The GitHub repository AgroJuan/Imagenes360 contains a labelled image folder "Imagenes360" with 6 categories: aceptable, borrosa, correct, nitida, sobreexpuesta, subexpuesta. Examples follow, each with its label.

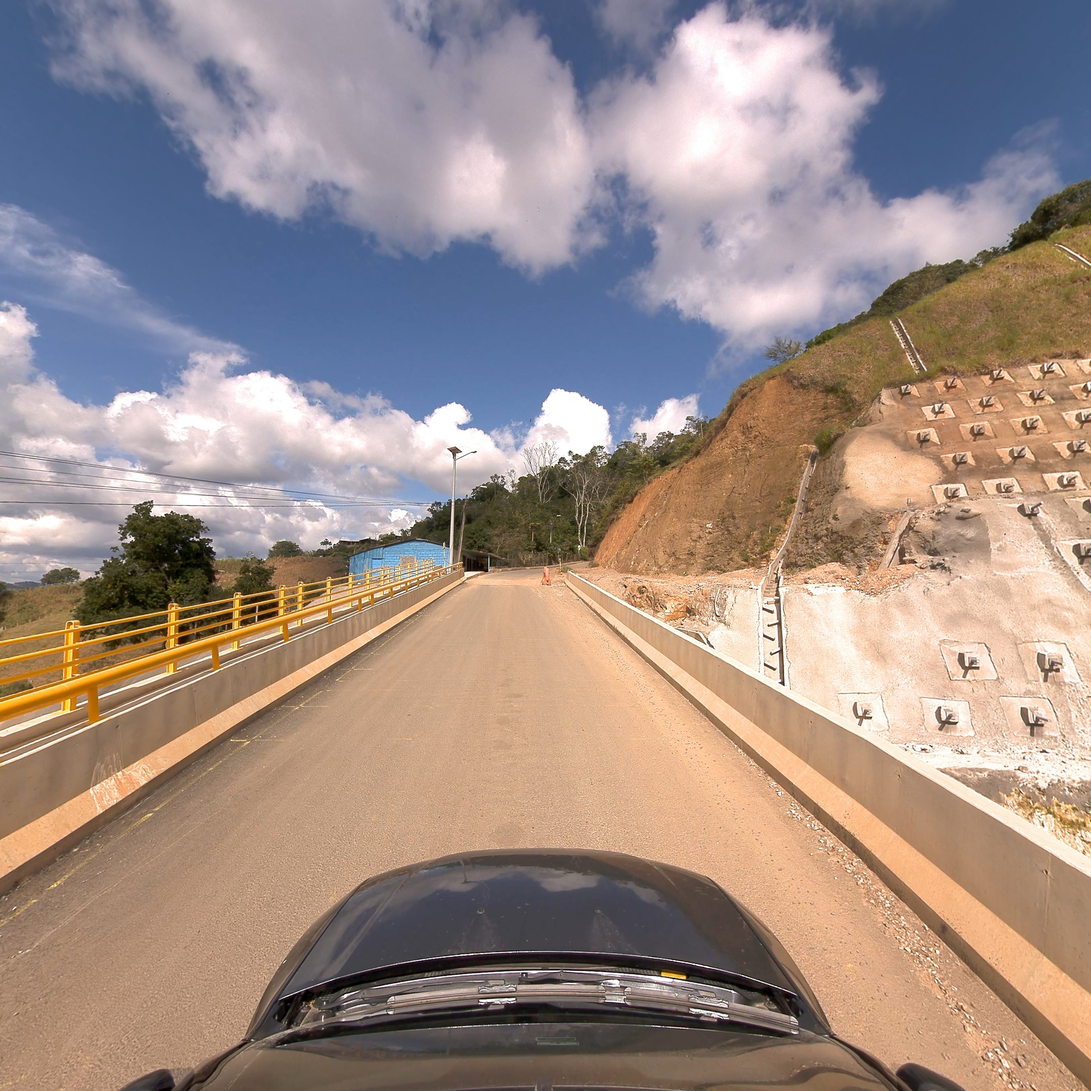
Label: nitida

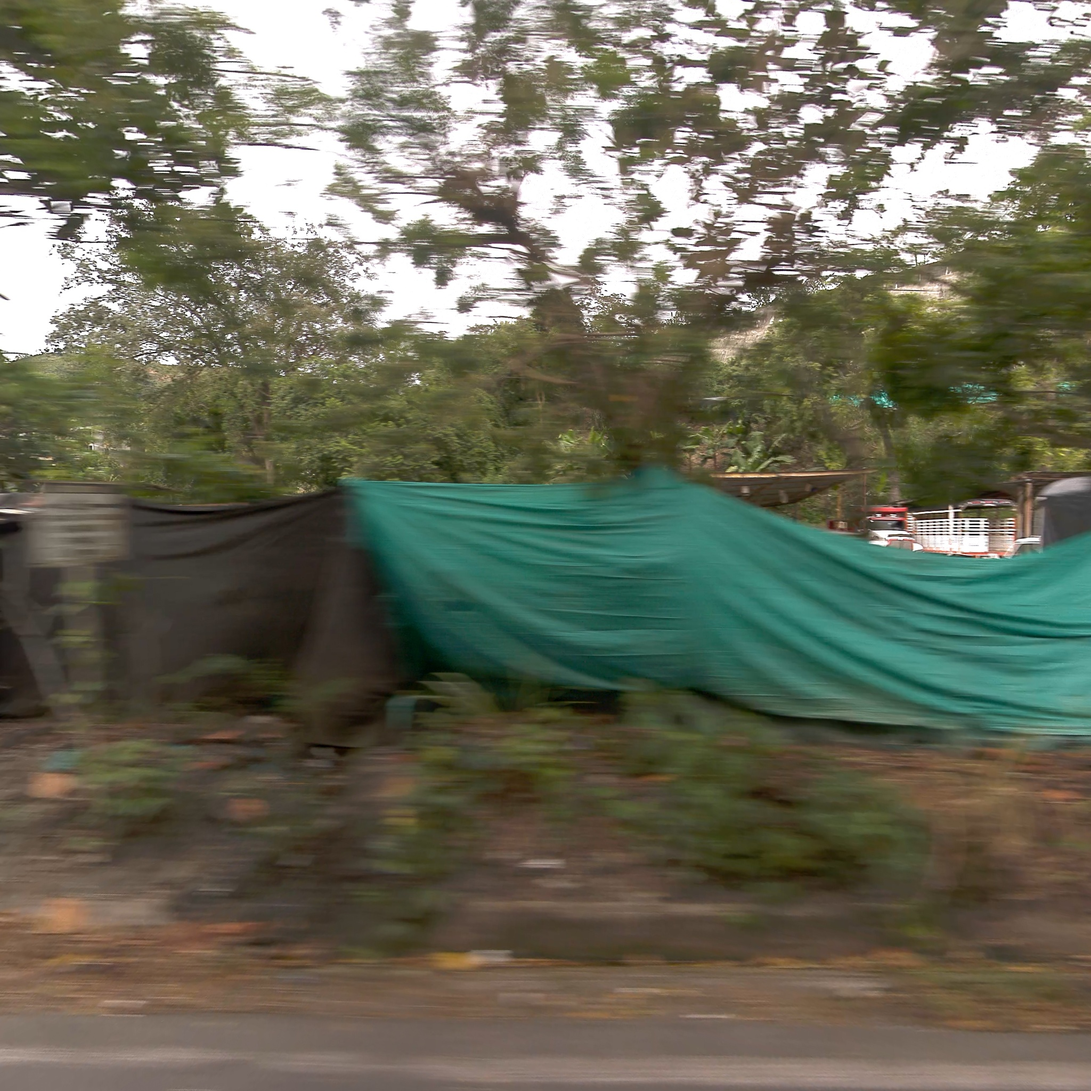
Label: borrosa

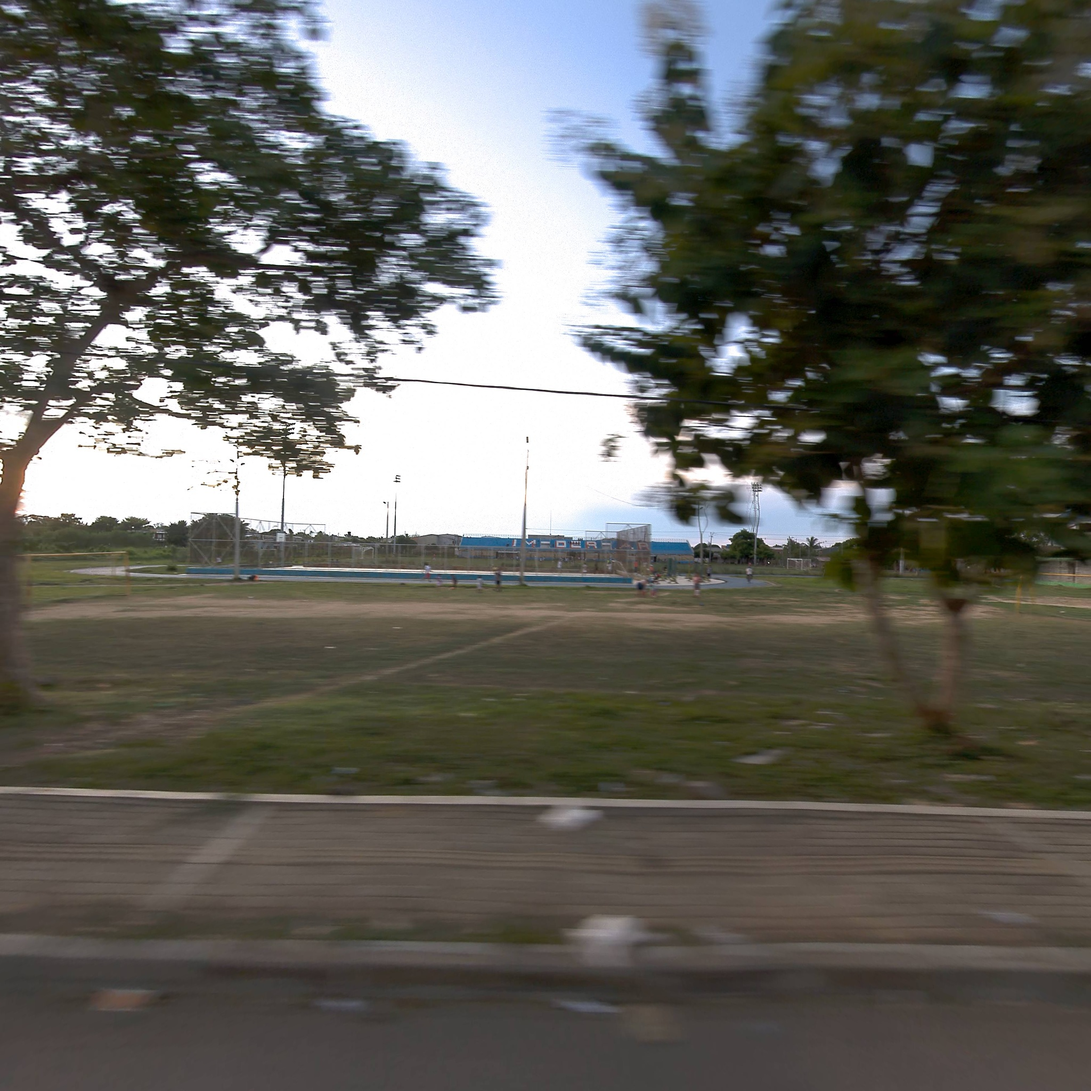
Label: borrosa

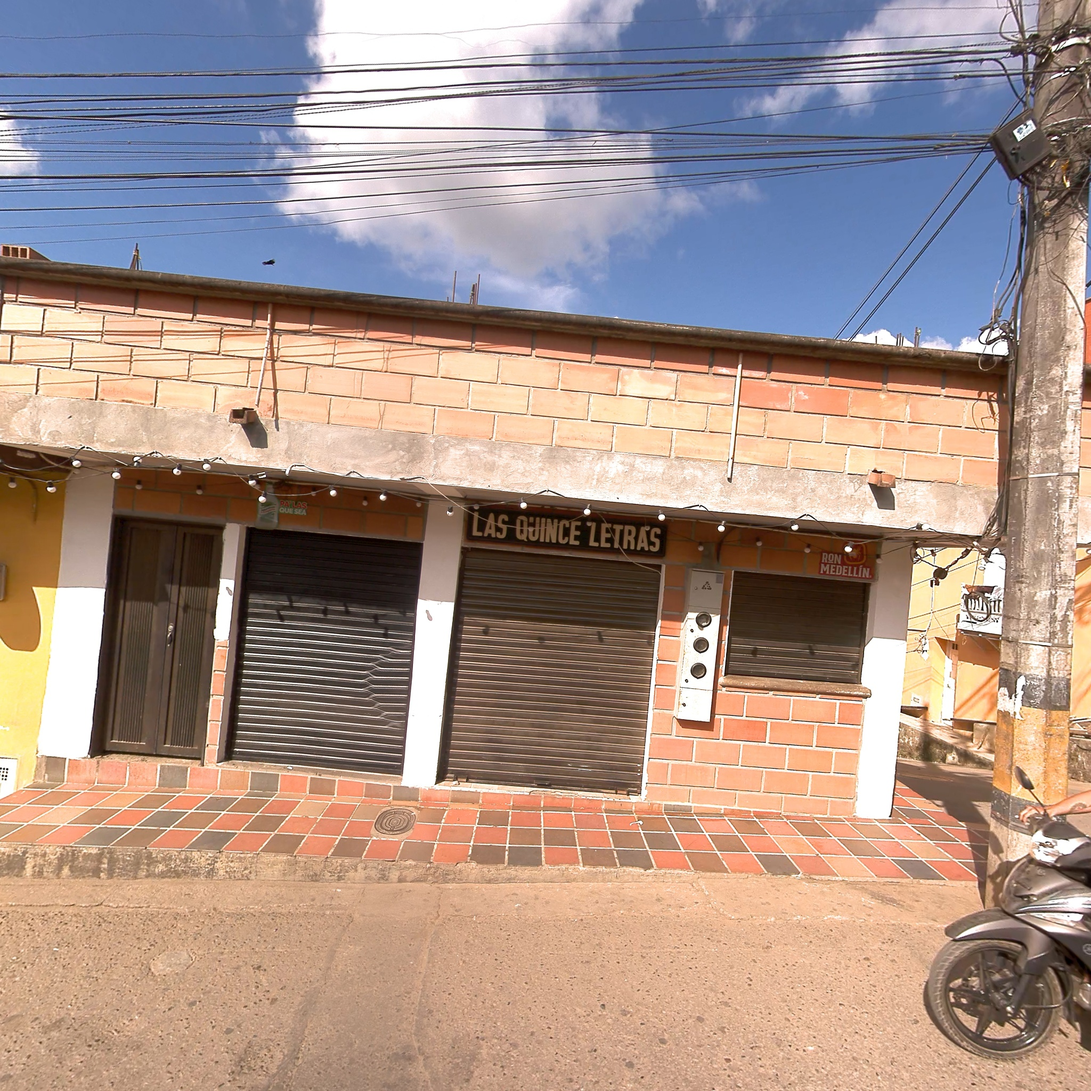
Label: correct

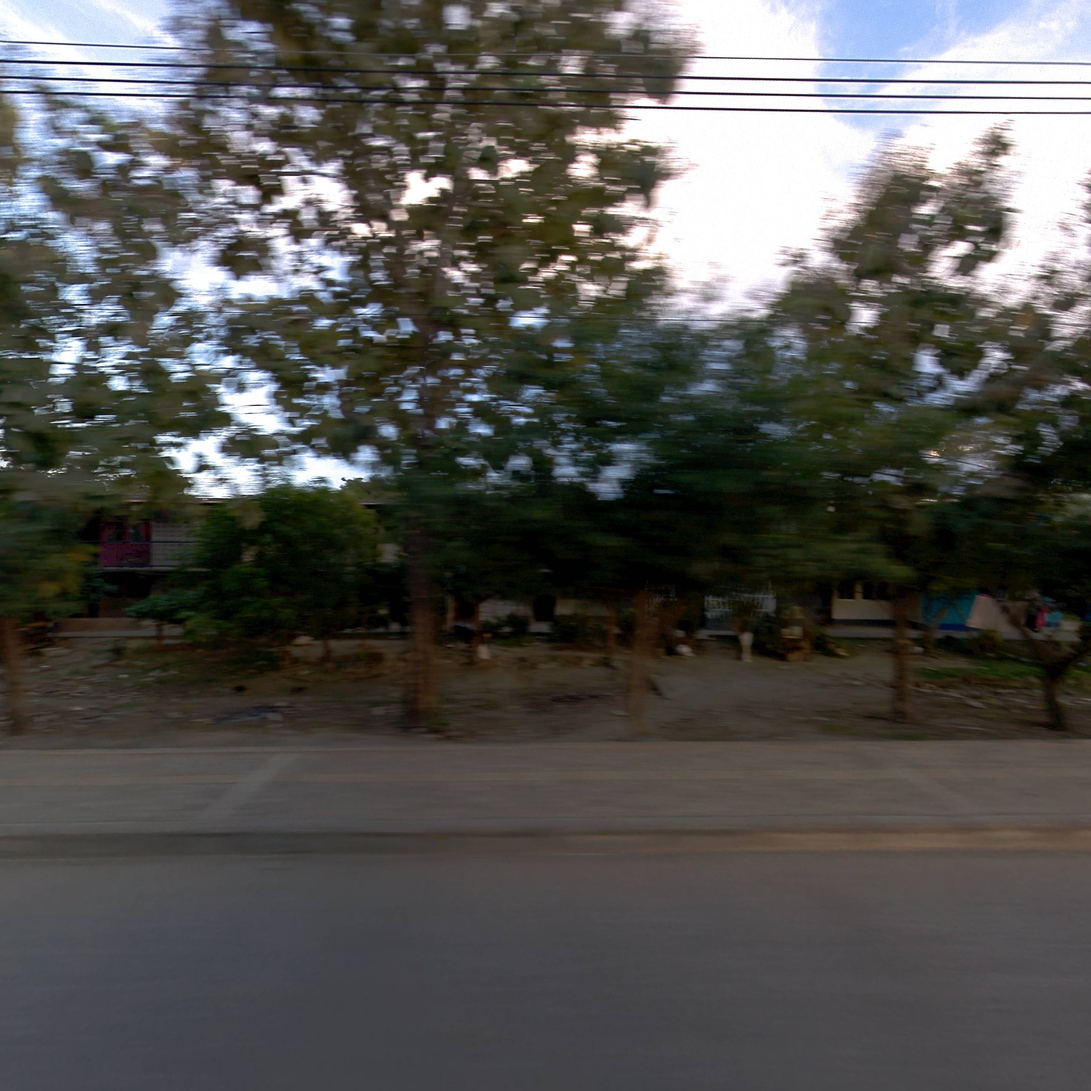
Label: aceptable

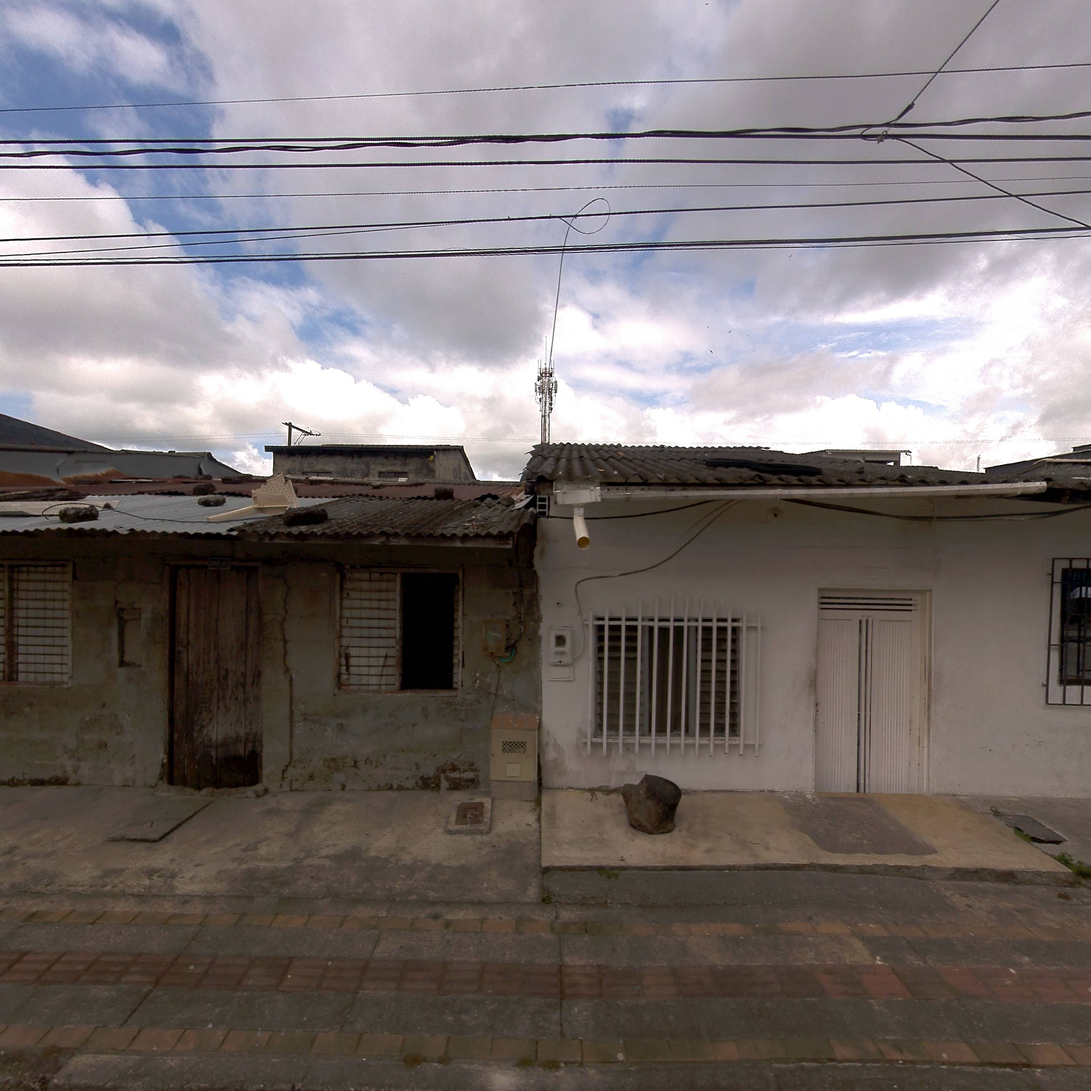
Label: correct
